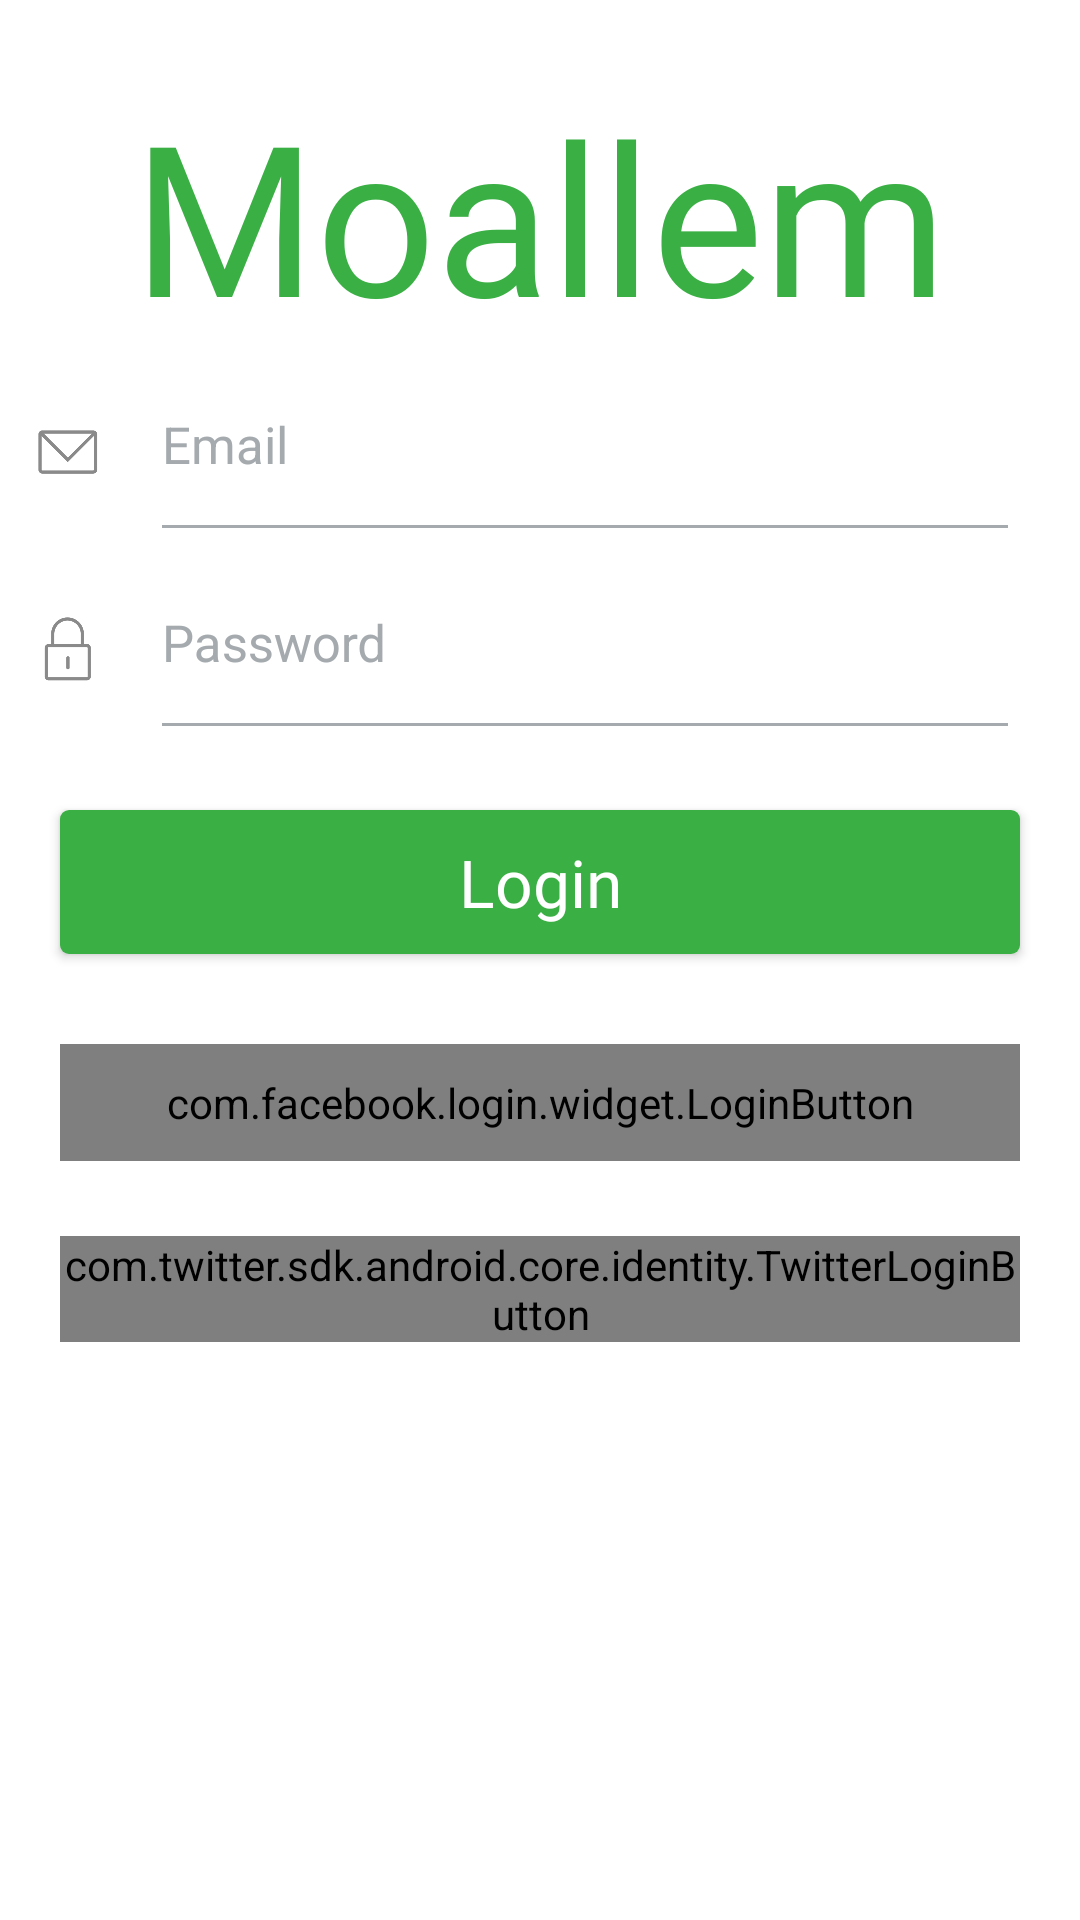

Produce the Android XML layout that renders to this screen, including the resource entries it uses.
<!-- AndroidManifest.xml: application theme AppTheme -->
<!-- res/layout/fragment_login.xml -->
<?xml version="1.0" encoding="utf-8"?>
<ScrollView
    xmlns:android="http://schemas.android.com/apk/res/android"
    xmlns:tools="http://schemas.android.com/tools"
    android:layout_width="match_parent"
    android:layout_height="match_parent"
    android:background="#fff"
    tools:context=".ui.fragments.LoginFragment">

    <RelativeLayout
        android:layout_width="match_parent"
        android:layout_height="wrap_content"
        >
        <ProgressBar

            android:layout_alignParentTop="true"
            android:visibility="invisible"
            android:id="@+id/progress_bar"
            style="@style/Widget.AppCompat.ProgressBar.Horizontal"
            android:layout_width="match_parent"
            android:layout_height="wrap_content"
            android:layout_marginTop="-7dp"
            android:indeterminate="true"
            />
        <TextView
            android:id="@+id/login_title"
            android:layout_marginTop="25sp"
            android:textColor="@color/app_title_color"
            android:fontFamily="@font/harabara"
            android:layout_centerHorizontal="true"
            android:textSize="70sp"
            android:text="@string/app_name"
            android:layout_width="wrap_content"
            android:layout_height="wrap_content" />

        <ImageView
            style="@style/imagesignuploginStyle"
            android:layout_below="@id/login_title"
            android:src="@drawable/emailicomn" />

        <com.google.android.material.textfield.TextInputLayout
            android:theme="@style/TextLabel"
            android:id="@+id/login_textinput_email"
            android:layout_below="@id/login_title"
            android:orientation="horizontal"
            android:layout_marginStart="50dp"
            android:layout_marginEnd="20dp"
            android:layout_width="match_parent"
            android:layout_height="wrap_content"
            android:hint="@string/email_hint">

            <EditText
                style="@style/EdittextStyle"
                android:id="@+id/login_email"
                android:inputType="textEmailAddress" />

        </com.google.android.material.textfield.TextInputLayout>

        <ImageView
            style="@style/imagesignuploginStyle"
            android:layout_below="@id/login_textinput_email"
            android:src="@drawable/lockicon_copy" />

        <com.google.android.material.textfield.TextInputLayout
            android:theme="@style/TextLabel"
            android:id="@+id/login_textinput_password"
            android:layout_below="@id/login_textinput_email"
            android:layout_marginStart="50dp"
            android:layout_marginEnd="20dp"
            android:layout_width="match_parent"
            android:layout_height="wrap_content"
            android:hint="@string/password_hint">

            <EditText
                style="@style/EdittextStyle"
                android:id="@+id/login_password"
                android:inputType="textPassword" />
        </com.google.android.material.textfield.TextInputLayout>


        <Button
            android:fontFamily="@font/roboto_regular"
            android:textSize="22sp"
            android:textColor="#fff"
            android:layout_marginStart="20dp"
            android:layout_marginEnd="20dp"
            android:background="@drawable/sign_button_style"
            android:textAllCaps="false"
            android:layout_below="@id/login_textinput_password"
            android:id="@+id/buRegister"
            android:layout_width="match_parent"
            android:layout_height="wrap_content"
            android:layout_marginBottom="10dp"
            android:layout_marginTop="20dp"
            android:text="@string/login_textbotton" />


        <com.facebook.login.widget.LoginButton

            android:paddingTop="10dp"
            android:paddingBottom="10dp"
            android:layout_marginTop="20dp"
            android:layout_marginStart="20dp"
            android:layout_marginEnd="20dp"
            android:layout_below="@id/buRegister"
            android:id="@+id/button_facebook_login"
            android:layout_width="match_parent"
            android:layout_height="wrap_content"
            android:layout_gravity="center_horizontal"
            android:layout_marginBottom="0dp" />

        <com.twitter.sdk.android.core.identity.TwitterLoginButton
            android:layout_marginStart="20dp"
            android:layout_marginEnd="20dp"
            android:layout_marginTop="25dp"
            android:layout_below="@id/button_facebook_login"
            android:id="@+id/button_twitter_login"
            android:layout_width="match_parent"
            android:layout_height="wrap_content"
            android:layout_centerInParent="true" />


    </RelativeLayout>


</ScrollView>
<!-- resources referenced by this layout -->
<resources>
  <color name="app_title_color">#3aaf44</color>
  <!-- drawable emailicomn: png bitmap (drawable-hdpi, 4166 bytes) -->
  <!-- drawable lockicon_copy: png bitmap (drawable-hdpi, 4661 bytes) -->
  <!-- drawable sign_button_style (drawable) -->
  <?xml version="1.0" encoding="utf-8"?>
  <shape xmlns:android="http://schemas.android.com/apk/res/android"
      android:shape="rectangle" android:padding="10dp">
  
      <solid
          android:color="@color/app_title_color"/>
      <corners
          android:bottomRightRadius="@dimen/signup_button_radius"
          android:bottomLeftRadius="@dimen/signup_button_radius"
          android:topLeftRadius="@dimen/signup_button_radius"
          android:topRightRadius="@dimen/signup_button_radius"
          />
  
  </shape>
  <string name="app_name" translatable="false">Moallem</string>
  <string name="email_hint">Email</string>
  <string name="login_textbotton">Login</string>
  <string name="password_hint">Password</string>
  <style name="EdittextStyle">
          <item name="android:gravity">top</item>
          <item name="android:textSize">17sp</item>
          <item name="android:layout_height">55dp</item>
          <item name="android:layout_width">match_parent</item>
      </style>
  <style name="TextLabel" parent="android:Widget.TextView">
          
          <item name="android:textColorHint">@color/app_text_color</item>
          
          <item name="colorAccent">@color/app_text_color</item>
          <item name="colorControlNormal">@color/app_text_color</item>
          <item name="colorControlActivated">@color/app_title_color</item>
      </style>
  <style name="imagesignuploginStyle">
          <item name="android:layout_marginStart">10dp</item>
          <item name="android:layout_marginTop">20dp</item>
          <item name="android:layout_width">@dimen/icons_dimens</item>
          <item name="android:layout_height">@dimen/icons_dimens</item>
      </style>
  <style name="AppTheme" parent="Theme.AppCompat.Light.NoActionBar">
          
          <item name="colorPrimary">@color/colorPrimary</item>
          <item name="colorPrimaryDark">@color/colorPrimaryDark</item>
          <item name="colorAccent">@color/colorAccent</item>
          <item name="android:windowAnimationStyle">@style/CustomActivityAnimation</item>
  
      </style>
  <dimen name="signup_button_radius">3dp</dimen>
  <color name="app_text_color">#A5AAAF</color>
  <dimen name="icons_dimens">25dp</dimen>
  <color name="colorPrimary">#3aaf44</color>
  <color name="colorPrimaryDark">#15581b</color>
  <color name="colorAccent">#FF4081</color>
  <style name="CustomActivityAnimation" parent="@android:style/Animation.Activity">
          <item name="android:activityOpenEnterAnimation">@anim/slide_in</item>
          <item name="android:activityOpenExitAnimation">@anim/slide_out</item>
  
      </style>
</resources>
